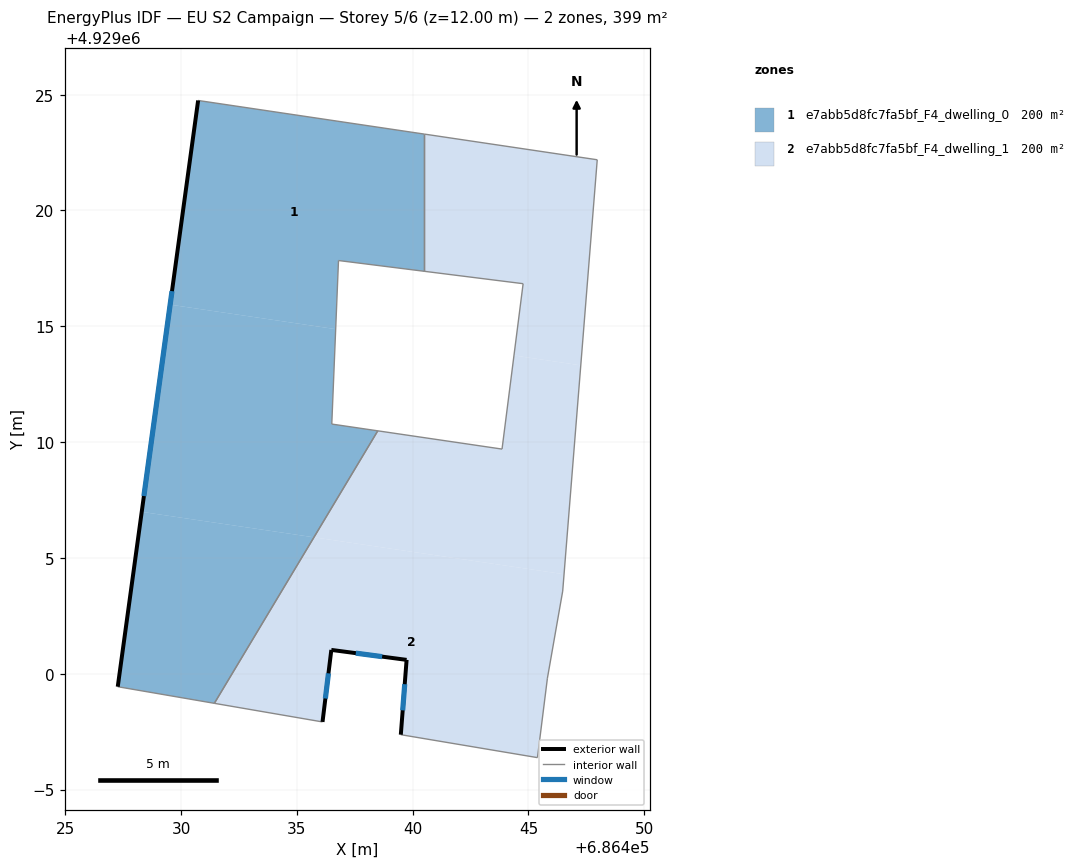
=== STOREY PLAN SPEC (per zone: floor XY polygon, exterior-wall plan segments, windows/doors) ===
zone 1: e7abb5d8fc7fa5bf_F4_dwelling_0  (199.6 m²)
  floor: (686431.44, 4928998.72) (686435.74, 4929005.89) (686428.30, 4929006.99) (686427.27, 4928999.44)
  floor: (686435.74, 4929005.89) (686438.49, 4929010.49) (686436.51, 4929010.78) (686436.68, 4929014.88) (686429.53, 4929015.93) (686428.30, 4929006.99)
  floor: (686440.50, 4929017.38) (686440.50, 4929023.30) (686430.74, 4929024.75) (686429.53, 4929015.93) (686436.68, 4929014.88) (686436.80, 4929017.84)
  exterior wall: (686427.27, 4928999.44) – (686430.74, 4929024.75)  [25.5 m]
    window: (686428.40, 4929007.67) – (686429.61, 4929016.52)  [9.4 m²]
  interior walls: 7
zone 2: e7abb5d8fc7fa5bf_F4_dwelling_1  (199.6 m²)
  floor: (686445.39, 4928996.38) (686445.82, 4928999.81) (686446.48, 4929003.57) (686446.53, 4929004.30) (686435.74, 4929005.89) (686431.44, 4928998.72) (686436.11, 4928997.92) (686436.49, 4929001.03) (686439.74, 4929000.60) (686439.49, 4928997.37)
  floor: (686446.53, 4929004.30) (686447.26, 4929013.32) (686444.37, 4929013.74) (686443.86, 4929009.70) (686438.49, 4929010.49) (686435.74, 4929005.89)
  floor: (686447.26, 4929013.32) (686447.97, 4929022.19) (686440.50, 4929023.30) (686440.50, 4929017.38) (686444.77, 4929016.84) (686444.37, 4929013.74)
  exterior wall: (686436.49, 4929001.03) – (686436.11, 4928997.92)  [3.1 m]
    window: (686436.36, 4929000.02) – (686436.23, 4928998.93)  [1.1 m²]
  exterior wall: (686439.49, 4928997.37) – (686439.74, 4929000.60)  [3.2 m]
    window: (686439.57, 4928998.42) – (686439.66, 4928999.55)  [1.2 m²]
  exterior wall: (686439.74, 4929000.60) – (686436.49, 4929001.03)  [3.3 m]
    window: (686438.68, 4929000.74) – (686437.54, 4929000.89)  [1.2 m²]
  interior walls: 11

=== DERIVED (storey summary) ===
Building: EU S2 Campaign
Storey: 5 of 6  (floor level z = 12.00 m)
Storey gross floor area: 399.2 m²
Zones on this storey: 2
  - e7abb5d8fc7fa5bf_F4_dwelling_0: floor 199.6 m²; exterior wall 25.5 m (76.6 m²); 1 window(s) 9.4 m²; WWR 12.2%
  - e7abb5d8fc7fa5bf_F4_dwelling_1: floor 199.6 m²; exterior wall 9.7 m (29.0 m²); 3 window(s) 3.5 m²; WWR 12.2%
Zone adjacency (shared interzone walls):
  - e7abb5d8fc7fa5bf_F4_dwelling_0 ↔ e7abb5d8fc7fa5bf_F4_dwelling_1